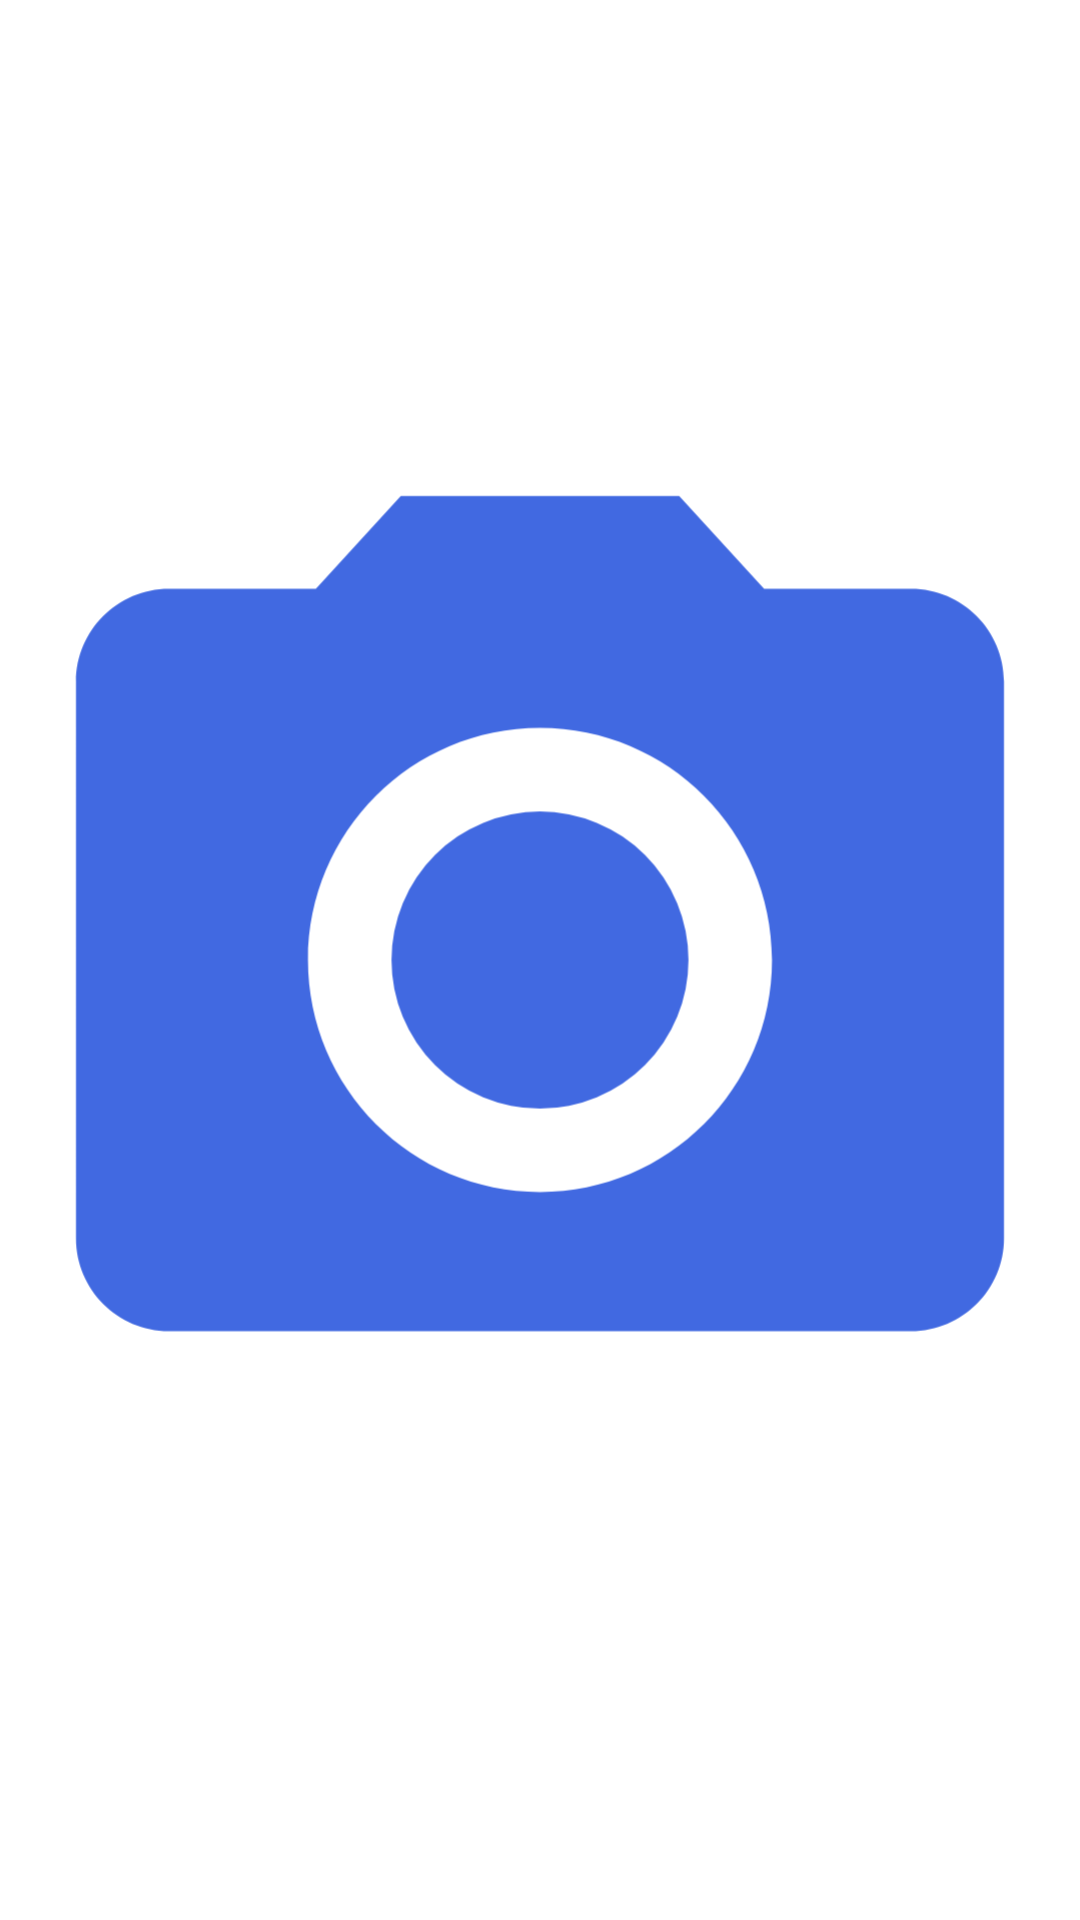

This screen was rendered from an Android layout file. Write that file and the resources it references.
<!-- AndroidManifest.xml: application theme Theme.AliatSimActivation -->
<!-- res/layout/alert_dialog_with_imageview.xml -->
<?xml version="1.0" encoding="utf-8"?>
<LinearLayout xmlns:android="http://schemas.android.com/apk/res/android"
    android:orientation="vertical"
    android:layout_centerInParent="true"
    android:layout_width="wrap_content"
    android:layout_height="wrap_content">

    <ImageView
        android:id="@+id/imageView"
        android:layout_width="match_parent"
        android:layout_height="match_parent"
        android:scaleType="centerCrop"
        android:adjustViewBounds="true"
        android:src="@drawable/imgbtn_foreground"/>

</LinearLayout>
<!-- resources referenced by this layout -->
<resources>
  <!-- drawable imgbtn_foreground (drawable) -->
  <vector xmlns:android="http://schemas.android.com/apk/res/android"
      android:width="108dp"
      android:height="108dp"
      android:viewportWidth="108"
      android:viewportHeight="108"
      android:tint="#4169E1">
    <group android:scaleX="2.61"
        android:scaleY="2.61"
        android:translateX="22.68"
        android:translateY="22.68">
      <path
          android:fillColor="@android:color/white"
          android:pathData="M12,12m-3.2,0a3.2,3.2 0,1 1,6.4 0a3.2,3.2 0,1 1,-6.4 0"/>
      <path
          android:fillColor="@android:color/white"
          android:pathData="M9,2L7.17,4L4,4c-1.1,0 -2,0.9 -2,2v12c0,1.1 0.9,2 2,2h16c1.1,0 2,-0.9 2,-2L22,6c0,-1.1 -0.9,-2 -2,-2h-3.17L15,2L9,2zM12,17c-2.76,0 -5,-2.24 -5,-5s2.24,-5 5,-5 5,2.24 5,5 -2.24,5 -5,5z"/>
    </group>
  </vector>
  <style name="Theme.AliatSimActivation" parent="Theme.MaterialComponents.DayNight.NoActionBar">
          
          <item name="colorPrimary">@color/purple_500</item>
          <item name="colorPrimaryVariant">@color/purple_700</item>
          <item name="colorOnPrimary">@color/white</item>
          
          <item name="colorSecondary">@color/teal_200</item>
          <item name="colorSecondaryVariant">@color/teal_700</item>
          <item name="colorOnSecondary">@color/black</item>
          
          <item name="android:statusBarColor" tools:targetApi="l">?attr/colorPrimaryVariant</item>
          
      </style>
  <color name="purple_500">#FF6200EE</color>
  <color name="purple_700">#FF3700B3</color>
  <color name="white">#FFFFFFFF</color>
  <color name="teal_200">#FF03DAC5</color>
  <color name="teal_700">#FF018786</color>
  <color name="black">#FF000000</color>
</resources>
